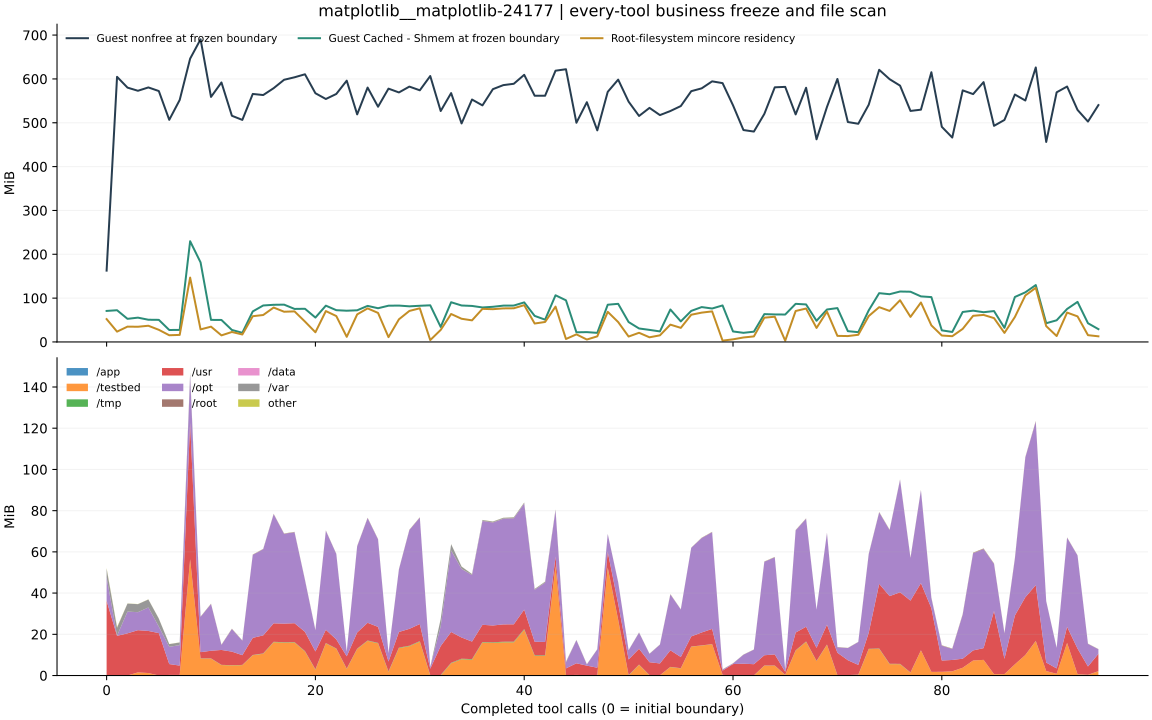

Values plotted in this chart, from the file beside it:
after_step, resident_bytes, resident_pages, page_size_bytes, stable_resident_bytes, files, scan_seconds, status, changed_pages_or_files, business_frozen_verified, guest_file_cache_before_bytes, guest_file_cache_after_bytes, guest_buffers_before_bytes, guest_buffers_after_bytes, guest_slab_before_bytes, guest_slab_after_bytes, guest_nonfree_before_bytes, guest_nonfree_after_bytes, scan_errors, control_paths_excluded, scan_path_policy, boundary_control_seconds, app_resident_bytes, testbed_resident_bytes
0, 54685696, 13351, 4096, 54685696, 145958, 5.105, PASS, 0, True, 74227712, 75698176, 7991296, 148054016, 19570688, 338296832, 170614784, 619978752, 0, 5, canonical_absolute_v2, 5.121, 0, 77824
1, 24674304, 6024, 4096, 24674304, 145958, 2.246, PASS, 0, True, 75890688, 41758720, 148054016, 135606272, 337862656, 338341888, 634171392, 591335424, 0, 5, canonical_absolute_v2, 2.262, 0, 0
2, 36675584, 8954, 4096, 36675584, 145958, 2.905, PASS, 0, True, 55312384, 50458624, 135614464, 126533632, 337649664, 339476480, 608366592, 589709312, 0, 5, canonical_absolute_v2, 2.919, 0, 0
3, 36376576, 8881, 4096, 36376576, 145958, 1.923, PASS, 0, True, 58175488, 48992256, 126537728, 127758336, 337338368, 341073920, 600805376, 599515136, 0, 5, canonical_absolute_v2, 1.937, 0, 1601536
4, 38764544, 9464, 4096, 38764544, 145958, 1.776, PASS, 0, True, 53145600, 52174848, 127762432, 125607936, 337272832, 339677184, 608804864, 589344768, 0, 5, canonical_absolute_v2, 1.789, 0, 1261568
5, 29036544, 7089, 4096, 29036544, 145958, 2.211, PASS, 0, True, 52887552, 13524992, 125607936, 72994816, 337420288, 337440768, 600182784, 510160896, 0, 5, canonical_absolute_v2, 2.225, 0, 16384
6, 16031744, 3914, 4096, 16031744, 145958, 2.801, PASS, 0, True, 28610560, 24215552, 72994816, 122220544, 336252928, 338051072, 531320832, 565125120, 0, 5, canonical_absolute_v2, 2.814, 0, 303104
7, 16867328, 4118, 4096, 16867328, 145958, 1.717, PASS, 0, True, 28844032, 25608192, 122224640, 125251584, 337100800, 340901888, 578801664, 561254400, 0, 5, canonical_absolute_v2, 1.731, 0, 315392
8, 153968640, 37590, 4096, 153968640, 146080, 3.696, PASS, 0, True, 240955392, 154730496, 44277760, 116150272, 339460096, 341938176, 677654528, 691589120, 0, 5, canonical_absolute_v2, 3.71, 0, 59056128
9, 30007296, 7326, 4096, 30007296, 146082, 3.339, PASS, 0, True, 190238720, 35610624, 117587968, 108122112, 340623360, 341262336, 723935232, 565493760, 0, 5, canonical_absolute_v2, 3.356, 0, 8609792
10, 36569088, 8928, 4096, 36569088, 146082, 2.3, PASS, 0, True, 52809728, 42139648, 108265472, 151506944, 340312064, 344465408, 586125312, 609603584, 0, 5, canonical_absolute_v2, 2.315, 0, 8609792
11, 15749120, 3845, 4096, 15749120, 146082, 2.428, PASS, 0, True, 52592640, 15589376, 151506944, 98004992, 341495808, 341643264, 620699648, 546017280, 0, 5, canonical_absolute_v2, 2.442, 0, 5324800
12, 23851008, 5823, 4096, 23851008, 146082, 2.41, PASS, 0, True, 28684288, 23977984, 98009088, 144945152, 339943424, 343330816, 541036544, 593195008, 0, 5, canonical_absolute_v2, 2.425, 0, 5185536
13, 17879040, 4365, 4096, 17879040, 146082, 2.203, PASS, 0, True, 21901312, 21295104, 84463616, 123731968, 340762624, 342052864, 531120128, 561455104, 0, 5, canonical_absolute_v2, 2.218, 0, 5287936
14, 61591552, 15037, 4096, 61591552, 146084, 1.716, PASS, 0, True, 73043968, 57245696, 107278336, 106692608, 340684800, 342323200, 593223680, 590389248, 0, 5, canonical_absolute_v2, 1.731, 0, 10330112
15, 64462848, 15738, 4096, 64462848, 146086, 1.546, PASS, 0, True, 87257088, 67211264, 106631168, 116981760, 340537344, 343949312, 590598144, 609923072, 0, 5, canonical_absolute_v2, 1.559, 0, 11083776
16, 82300928, 20093, 4096, 82300928, 146088, 1.286, PASS, 0, True, 88891392, 88903680, 117116928, 124530688, 340697088, 344702976, 607027200, 616529920, 0, 5, canonical_absolute_v2, 1.3, 0, 16969728
17, 72290304, 17649, 4096, 72290304, 146088, 1.569, PASS, 0, True, 89264128, 77148160, 124530688, 117776384, 340770816, 344039424, 627109888, 621694976, 0, 5, canonical_absolute_v2, 1.583, 0, 16752640
18, 73121792, 17852, 4096, 73121792, 146088, 1.363, PASS, 0, True, 79015936, 78934016, 117776384, 124420096, 340766720, 345227264, 633049088, 639500288, 0, 5, canonical_absolute_v2, 1.377, 0, 16789504
19, 48742400, 11900, 4096, 48742400, 146089, 1.704, PASS, 0, True, 79380480, 49328128, 124567552, 102215680, 340832256, 344371200, 640262144, 577368064, 0, 5, canonical_absolute_v2, 1.719, 0, 12230656
20, 23175168, 5658, 4096, 23175168, 146089, 2.172, PASS, 0, True, 58347520, 17928192, 102223872, 73154560, 340807680, 341667840, 594915328, 507883520, 0, 5, canonical_absolute_v2, 2.186, 0, 2953216
21, 73846784, 18029, 4096, 73846784, 146089, 2.425, PASS, 0, True, 86847488, 80240640, 66646016, 124166144, 339968000, 344186880, 581148672, 627310592, 0, 5, canonical_absolute_v2, 2.439, 0, 16363520
22, 61984768, 15133, 4096, 61984768, 146091, 2.45, PASS, 0, True, 75993088, 65720320, 74682368, 121266176, 340410368, 342999040, 593178624, 606965760, 0, 5, canonical_absolute_v2, 2.463, 0, 13635584
23, 12242944, 2989, 4096, 12242944, 146091, 2.884, PASS, 0, True, 74723328, 11616256, 121409536, 74395648, 340623360, 340721664, 624996352, 495456256, 0, 5, canonical_absolute_v2, 2.898, 0, 3371008
24, 65929216, 16096, 4096, 65929216, 146093, 2.897, PASS, 0, True, 75726848, 68091904, 50909184, 118566912, 339341312, 342855680, 544354304, 609247232, 0, 5, canonical_absolute_v2, 2.911, 0, 13504512
25, 80310272, 19607, 4096, 80310272, 146095, 1.345, PASS, 0, True, 86286336, 86331392, 110047232, 124354560, 340537344, 344727552, 608505856, 628203520, 0, 5, canonical_absolute_v2, 1.358, 0, 17633280
26, 69435392, 16952, 4096, 69435392, 146097, 2.31, PASS, 0, True, 80662528, 74973184, 83415040, 121364480, 340328448, 343257088, 562647040, 620191744, 0, 5, canonical_absolute_v2, 2.324, 0, 16379904
27, 11509760, 2810, 4096, 11509760, 146099, 3.19, PASS, 0, True, 86728704, 11808768, 121495552, 104628224, 340664320, 341565440, 605941760, 540397568, 0, 5, canonical_absolute_v2, 3.205, 0, 1826816
28, 54157312, 13222, 4096, 54157312, 146101, 2.727, PASS, 0, True, 87031808, 57163776, 104632320, 120774656, 340250624, 343080960, 596811776, 593125376, 0, 5, canonical_absolute_v2, 2.741, 0, 13946880
29, 74199040, 18115, 4096, 74199040, 146102, 1.27, PASS, 0, True, 85225472, 78876672, 120778752, 116097024, 340611072, 344399872, 610799616, 623583232, 0, 5, canonical_absolute_v2, 1.284, 0, 14938112
30, 80535552, 19662, 4096, 80535552, 146104, 1.507, PASS, 0, True, 86540288, 86544384, 106164224, 124694528, 340627456, 343113728, 601939968, 621674496, 0, 5, canonical_absolute_v2, 1.521, 0, 17235968
31, 4460544, 1089, 4096, 4460544, 146104, 3.022, PASS, 0, True, 87666688, 19902464, 124694528, 89554944, 340803584, 340344832, 636121088, 528920576, 0, 5, canonical_absolute_v2, 3.039, 0, 0
32, 28786688, 7028, 4096, 28786688, 146104, 2.095, PASS, 0, True, 35934208, 23871488, 89559040, 91742208, 339988480, 341983232, 552402944, 545812480, 0, 5, canonical_absolute_v2, 2.11, 0, 16384
33, 66883584, 16329, 4096, 66883584, 146106, 2.505, PASS, 0, True, 95006720, 42557440, 83554304, 41050112, 340058112, 340451328, 595267584, 502628352, 0, 5, canonical_absolute_v2, 2.52, 0, 6234112
34, 55480320, 13545, 4096, 55480320, 146108, 3.256, PASS, 0, True, 87232512, 47284224, 20160512, 100462592, 338644992, 344371200, 522674176, 570458112, 0, 5, canonical_absolute_v2, 3.27, 0, 8282112
35, 51662848, 12613, 4096, 51662848, 146110, 1.955, PASS, 0, True, 86167552, 43724800, 100438016, 94662656, 340242432, 342327296, 579874816, 573882368, 0, 5, canonical_absolute_v2, 1.969, 0, 8044544
36, 79179776, 19331, 4096, 79179776, 146112, 2.152, PASS, 0, True, 82522112, 82837504, 80257024, 124465152, 340373504, 344264704, 565866496, 613793792, 0, 5, canonical_absolute_v2, 2.166, 0, 16797696
37, 78393344, 19139, 4096, 78393344, 146114, 1.088, PASS, 0, True, 84107264, 84418560, 124526592, 123023360, 340889600, 344866816, 604676096, 620675072, 0, 5, canonical_absolute_v2, 1.102, 0, 16629760
38, 80302080, 19605, 4096, 80302080, 146116, 1.022, PASS, 0, True, 86884352, 86929408, 123027456, 124530688, 340848640, 344858624, 614350848, 625590272, 0, 5, canonical_absolute_v2, 1.036, 0, 16904192
39, 80547840, 19665, 4096, 80547840, 146118, 1.137, PASS, 0, True, 87048192, 87138304, 118788096, 124530688, 340914176, 346161152, 617537536, 632520704, 0, 5, canonical_absolute_v2, 1.151, 0, 16904192
40, 88055808, 21498, 4096, 88055808, 146118, 1.04, PASS, 0, True, 94621696, 94654464, 124530688, 124530688, 341053440, 344522752, 638971904, 642134016, 0, 5, canonical_absolute_v2, 1.055, 0, 23281664
41, 44089344, 10764, 4096, 44089344, 146118, 2.003, PASS, 0, True, 62369792, 48295936, 92495872, 111792128, 340811776, 342847488, 588976128, 582750208, 0, 5, canonical_absolute_v2, 2.019, 0, 9957376
42, 47804416, 11671, 4096, 47804416, 146118, 1.237, PASS, 0, True, 53334016, 53432320, 111792128, 124370944, 340602880, 344678400, 588943360, 591290368, 0, 5, canonical_absolute_v2, 1.25, 0, 10022912
43, 84553728, 20643, 4096, 84553728, 146118, 2.045, PASS, 0, True, 111644672, 89038848, 113922048, 116953088, 340942848, 343863296, 648830976, 635289600, 0, 5, canonical_absolute_v2, 2.059, 0, 55402496
44, 7106560, 1735, 4096, 7106560, 146118, 2.814, PASS, 0, True, 99606528, 9543680, 116957184, 77238272, 340893696, 341057536, 652320768, 515297280, 0, 5, canonical_absolute_v2, 2.829, 0, 16384
45, 18149376, 4431, 4096, 18149376, 146118, 2.003, PASS, 0, True, 23085056, 23183360, 77238272, 124096512, 339750912, 343625728, 524328960, 569860096, 0, 5, canonical_absolute_v2, 2.017, 0, 102400
46, 5783552, 1412, 4096, 5783552, 146118, 2.394, PASS, 0, True, 23523328, 6447104, 124231680, 51392512, 341012480, 340185088, 573472768, 482623488, 0, 5, canonical_absolute_v2, 2.408, 0, 12288
47, 13422592, 3277, 4096, 13422592, 146118, 2.986, PASS, 0, True, 21757952, 14315520, 51392512, 96481280, 339505152, 344014848, 506105856, 533458944, 0, 5, canonical_absolute_v2, 3.001, 0, 90112
48, 72089600, 17600, 4096, 72089600, 146118, 2.157, PASS, 0, True, 89059328, 75575296, 90869760, 109764608, 340451328, 343465984, 598228992, 615772160, 0, 5, canonical_absolute_v2, 2.171, 0, 54747136
49, 47587328, 11618, 4096, 47587328, 146118, 1.822, PASS, 0, True, 91201536, 51118080, 109694976, 102395904, 340701184, 344403968, 627507200, 581697536, 0, 5, canonical_absolute_v2, 1.836, 0, 28205056
50, 12943360, 3160, 4096, 12943360, 146118, 2.515, PASS, 0, True, 47599616, 15732736, 88702976, 83918848, 340574208, 341159936, 574771200, 521207808, 0, 5, canonical_absolute_v2, 2.53, 0, 20480
51, 21942272, 5357, 4096, 21942272, 146118, 2.454, PASS, 0, True, 32243712, 21843968, 83918848, 108466176, 339853312, 344612864, 540561408, 559906816, 0, 5, canonical_absolute_v2, 2.469, 0, 5455872
52, 11145216, 2721, 4096, 11145216, 146118, 2.751, PASS, 0, True, 28876800, 15962112, 108400640, 93741056, 340590592, 342880256, 559906816, 535412736, 0, 5, canonical_absolute_v2, 2.765, 0, 110592
53, 15822848, 3863, 4096, 15822848, 146118, 2.06, PASS, 0, True, 25227264, 19312640, 93741056, 115974144, 340148224, 343576576, 542638080, 563277824, 0, 5, canonical_absolute_v2, 2.074, 0, 122880
54, 41447424, 10119, 4096, 41447424, 146122, 2.44, PASS, 0, True, 77692928, 38649856, 65376256, 97656832, 340344832, 343224320, 552394752, 561426432, 0, 5, canonical_absolute_v2, 2.454, 0, 4308992
55, 33705984, 8229, 4096, 33705984, 146122, 1.791, PASS, 0, True, 49192960, 37662720, 97923072, 120090624, 340373504, 342970368, 564264960, 588746752, 0, 5, canonical_absolute_v2, 1.805, 0, 3637248
56, 65110016, 15896, 4096, 65110016, 146122, 1.506, PASS, 0, True, 74305536, 70631424, 105938944, 124596224, 340996096, 343764992, 599846912, 624713728, 0, 5, canonical_absolute_v2, 1.521, 0, 14692352
57, 70156288, 17128, 4096, 70156288, 146124, 1.343, PASS, 0, True, 83431424, 77090816, 122159104, 122368000, 341102592, 344174592, 606625792, 616165376, 0, 5, canonical_absolute_v2, 1.357, 0, 15261696
58, 73125888, 17853, 4096, 73125888, 146124, 1.178, PASS, 0, True, 79998976, 80060416, 122372096, 124665856, 341094400, 344805376, 623362048, 624570368, 0, 5, canonical_absolute_v2, 1.194, 0, 15908864
59, 3162112, 772, 4096, 3162112, 146126, 3.296, PASS, 0, True, 87343104, 6828032, 113602560, 106799104, 341065728, 341671936, 619114496, 539205632, 0, 5, canonical_absolute_v2, 3.314, 0, 290816
... 36 more rows
